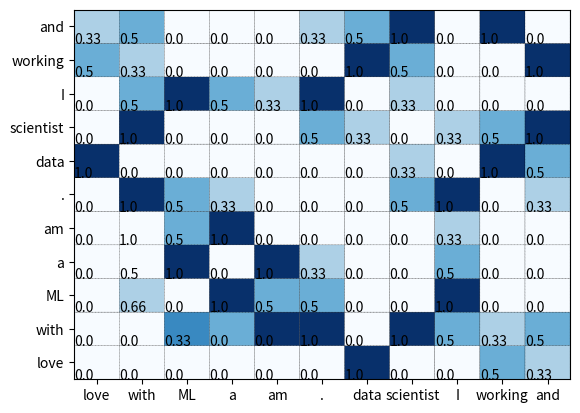

The matplotlib source for this figure:
# -*- coding: utf-8 -*-
"""
## Author: Sunil Patel
## Copyright: Copyright 2018-2019, Packt Publishing Limited
## Version: 0.0.1
# [redacted]
## Email: [email redacted]
# [redacted]
## Contributor : {if you debug, append your name here}
## Contributor Email : {if you debug, append your email here}
## Status: active
"""

import matplotlib.pyplot as plt
import numpy as np


def heatmap(cooccurrence_matrix, title, xlabel, ylabel, xticklabels, yticklabels):
    """
    To plot cooccurrence_matrix using matplotlib
    
    :param cooccurrence_matrix:  cooccurance matrix
    :param title: Title of the plot
    :param xlabel: x label
    :param ylabel: y label
    :param xticklabels: x ticks
    :param yticklabels: y ticlks
    :return: 
    """

    # Plot it out
    fig, ax = plt.subplots()
    c = ax.pcolor(cooccurrence_matrix, edgecolors='k', linestyle='dashed', cmap=plt.cm.Blues, linewidths=0.2, vmin=0.0,
                  vmax=1.0)

    # put the major ticks at the middle of each cell
    ax.set_yticks(np.arange(cooccurrence_matrix.shape[0]) + 0.5, minor=False)
    ax.set_xticks(np.arange(cooccurrence_matrix.shape[1]) + 0.5, minor=False)

    # set tick labels
    # ax.set_xticklabels(np.arange(1,cooccurrence_matrix.shape[1]+1), minor=False)
    ax.set_xticklabels(xticklabels, minor=False)
    ax.set_yticklabels(yticklabels, minor=False)

    # set title and x/y labels
    plt.title(title)
    plt.xlabel(xlabel)
    plt.ylabel(ylabel)

    # Remove last blank column
    # plt.xlim( (0, cooccurrence_matrix.shape[1]) )
    for i in range(cooccurrence_matrix.shape[0]):
        for j in range(cooccurrence_matrix.shape[1]):
            c = cooccurrence_matrix[i, j]
            ax.text(i, j, str(c))

    plt.show()


def create_cooccurrence_matrix(text, context_size):
    """
    to creat coocurrence matrix
    :param text:
    :param context_size: near by word to be considered
    :return:
    """
    word_list = text.split()
    vocab = np.unique(word_list)
    w_list_size = len(word_list)
    vocab_size = len(vocab)
    w_to_i = {word: ind for ind, word in enumerate(vocab)}

    cooccurrence_matrix = np.zeros((vocab_size, vocab_size))
    for i in range(w_list_size):
        for j in range(1, context_size + 1):
            ind = w_to_i[word_list[i]]
            if i - j > 0:
                lind = w_to_i[word_list[i - j]]
                cooccurrence_matrix[ind, lind] += round(1.0 / j, 2)
            if i + j < w_list_size:
                rind = w_to_i[word_list[i + j]]
                cooccurrence_matrix[ind, rind] += round(1.0 / j, 2)

    return cooccurrence_matrix


if __name__ == "__main__":
    samples = 'I am a ML scientist and I love working with data .'
    cooccurrence_matrix = create_cooccurrence_matrix(samples, context_size=3)
    print("cooccurrence_matrix : ", cooccurrence_matrix)
    heatmap(np.array(cooccurrence_matrix), "", "", "", list(set(samples.split())), list(set(samples.split())))
